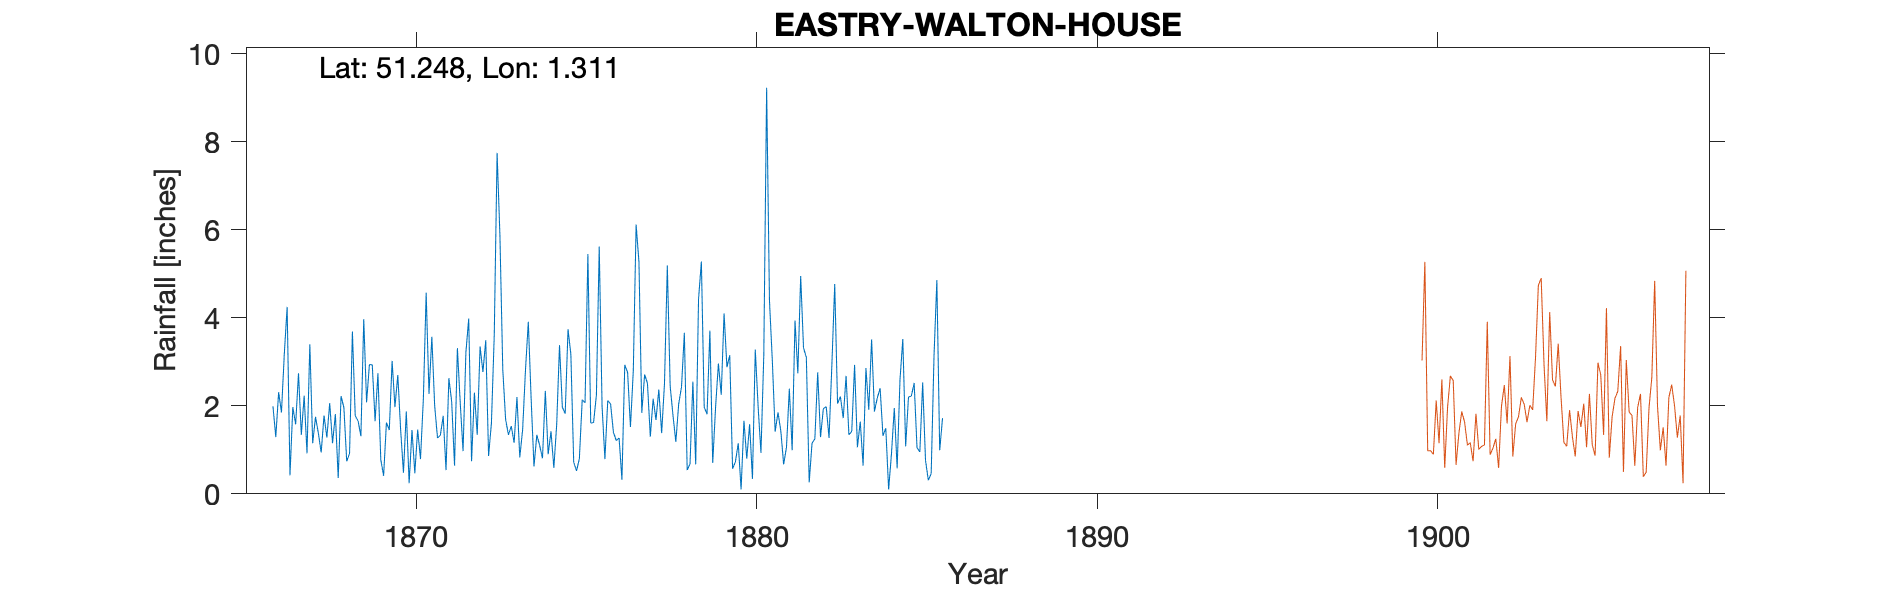

Source data for this figure (header and first rows):
EASTRY-WALTON-HOUSE, , , , , , , , , , , , , , , , , , , , , , , 
Grid ref, TR311550, Long, 1.311, Lat, 51.25, Elevation, 55, ft, , , , , , , , , , , , , , , 
Station no, RR3199, , , , , , , , , , , , , , , , , , , , , , 
, 1860, 1861, 1862, 1863, 1864, 1865, 1866, 1867, 1868, 1869, 1870, 1871, 1872, 1873, 1874, 1875, 1876, 1877, 1878, 1879, 1880, 1881, 1882
January, , , , , , , , 2.74, 1.15, 2.08, 1.46, 2, 3.98, 2.83, 1.34, 3.17, 0.79, 5.27, 1.78, 1.81, 0.1, 1.41, 0.26
February, , , , , , , , 1.34, 1.81, 2.94, 0.48, 1.27, 0.74, 1.69, 1.1, 0.72, 2.12, 1.84, 1.18, 3.71, 1.66, 1.85, 1.15
March, , , , , , , , 2.23, 0.36, 2.93, 1.87, 1.33, 2.3, 1.34, 0.81, 0.52, 2.04, 2.71, 2.04, 0.7, 0.8, 1.43, 1.25
April, , , , , , , 1.99, 0.92, 2.22, 1.65, 0.24, 1.77, 1.34, 1.54, 2.34, 0.8, 1.4, 2.51, 2.43, 1.96, 1.58, 0.67, 2.76
May, , , , , , , 1.29, 3.4, 1.96, 2.74, 1.45, 0.54, 3.35, 1.16, 0.9, 2.14, 1.21, 1.3, 3.66, 2.96, 0.34, 1.06, 1.29
June, , , , , , , 2.31, 1.15, 0.74, 0.78, 0.47, 2.63, 2.77, 2.2, 1.42, 2.07, 1.27, 2.16, 0.54, 2.25, 3.28, 2.39, 1.94
July, , , , , , , 1.85, 1.75, 0.92, 0.41, 1.46, 2.09, 3.49, 0.83, 0.59, 5.45, 0.32, 1.68, 0.68, 4.1, 1.98, 0.99, 1.98
August, , , , , , , 3.18, 1.38, 3.69, 1.62, 0.79, 0.64, 0.86, 1.46, 1.57, 1.61, 2.93, 2.37, 2.55, 2.88, 0.93, 3.94, 1.27
September, , , , , , , 4.25, 0.94, 1.77, 1.45, 2.14, 3.31, 1.61, 2.81, 3.38, 1.62, 2.76, 1.38, 0.67, 3.15, 3.15, 2.74, 2.94
October, , , , , , , 0.42, 1.78, 1.66, 3.02, 4.57, 2.08, 3.61, 3.91, 1.97, 2.24, 1.52, 2.51, 4.42, 0.57, 9.23, 4.95, 4.77
November, , , , , , , 1.97, 1.28, 1.31, 1.97, 2.27, 0.97, 7.75, 2.16, 1.82, 5.62, 2.78, 5.19, 5.28, 0.73, 4.39, 3.32, 2.05
December, , , , , , , 1.58, 2.06, 3.97, 2.7, 3.57, 3.21, 5.86, 0.62, 3.74, 1.99, 6.12, 2.45, 1.97, 1.15, 3.04, 3.1, 2.21
Total, , , , , , , , 20.97, 21.56, 24.29, 20.77, 21.84, 37.66, 22.55, 20.98, 27.95, 25.26, 31.37, 27.2, 25.97, 30.48, 27.85, 23.87
